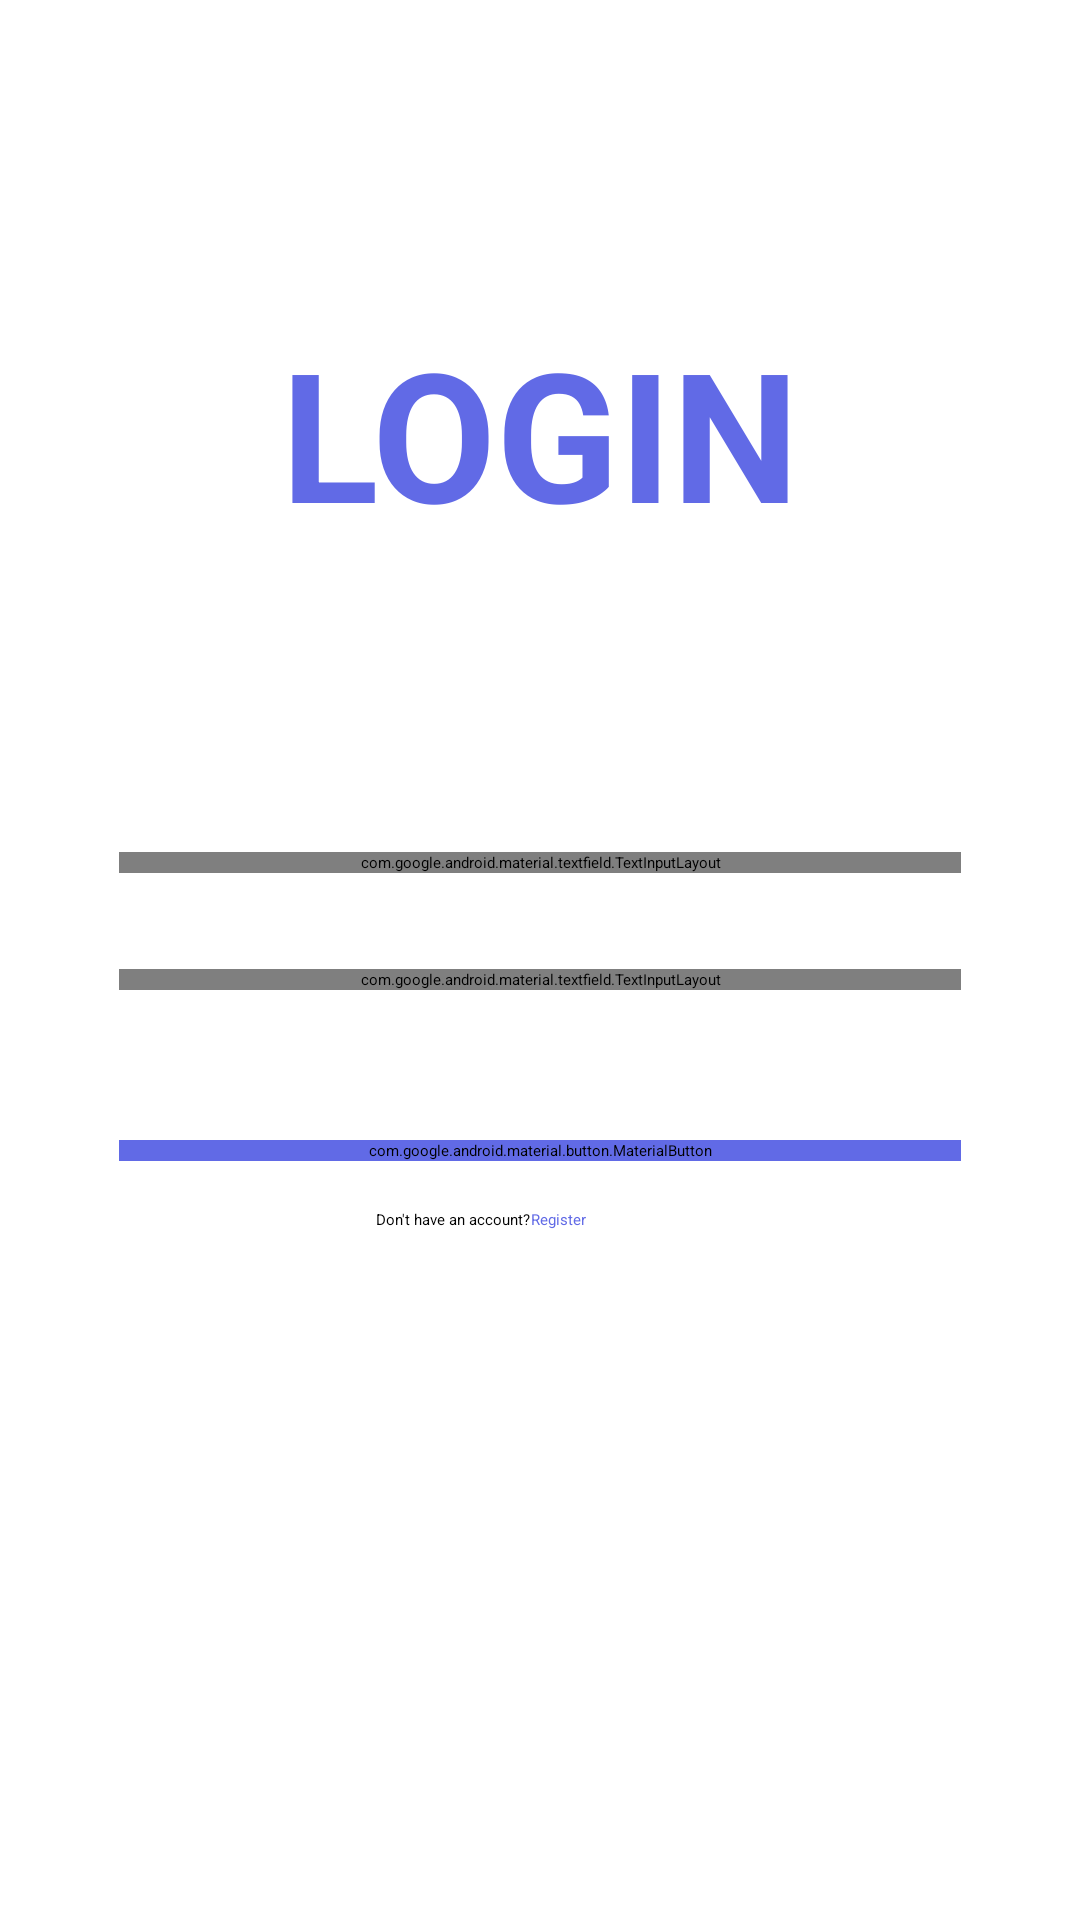

The Android layout XML behind this screen, and the referenced resources:
<!-- AndroidManifest.xml: application theme Theme.BankApp -->
<!-- res/layout/activity_login.xml -->
<?xml version="1.0" encoding="utf-8"?>
<androidx.constraintlayout.widget.ConstraintLayout
    xmlns:android="http://schemas.android.com/apk/res/android"
    xmlns:app="http://schemas.android.com/apk/res-auto"
    xmlns:tools="http://schemas.android.com/tools"
    android:layout_width="match_parent"
    android:layout_height="match_parent"
    tools:context=".LoginActivity"
    android:padding="24dp">

    
    <TextView
        android:id="@+id/loginTitle"
        android:layout_width="wrap_content"
        android:layout_height="wrap_content"
        android:layout_marginTop="80dp"
        android:text="LOGIN"
        android:textColor="#616AE6"
        android:textSize="60sp"
        android:textStyle="bold"
        app:layout_constraintEnd_toEndOf="parent"
        app:layout_constraintStart_toStartOf="parent"
        app:layout_constraintTop_toTopOf="parent" />

    
    <com.google.android.material.textfield.TextInputLayout
        android:id="@+id/usernameInputLayout"
        android:layout_width="0dp"
        android:layout_height="wrap_content"
        android:layout_marginTop="100dp"
        android:hint="         Username"
        app:boxBackgroundMode="outline"
        app:boxStrokeColor="#616AE6"
        app:layout_constraintEnd_toEndOf="parent"
        app:layout_constraintStart_toStartOf="parent"
        app:layout_constraintTop_toBottomOf="@+id/loginTitle"
        app:layout_constraintWidth_percent="0.9"
        app:startIconDrawable="@android:drawable/ic_menu_myplaces"
        app:startIconTint="#616AE6">

        <com.google.android.material.textfield.TextInputEditText
            android:id="@+id/usernameEditText"
            android:layout_width="match_parent"
            android:layout_height="wrap_content"
            android:inputType="text" />
    </com.google.android.material.textfield.TextInputLayout>



    
    <com.google.android.material.textfield.TextInputLayout
        android:id="@+id/passwordInputLayout"
        android:layout_width="0dp"
        android:layout_height="wrap_content"
        android:layout_marginTop="32dp"
        android:hint="        Password"
        app:boxStrokeColor="#616AE6"
        app:endIconMode="password_toggle"
        app:errorEnabled="false"
        app:layout_constraintEnd_toEndOf="parent"
        app:layout_constraintStart_toStartOf="parent"
        app:layout_constraintTop_toBottomOf="@+id/usernameInputLayout"
        app:layout_constraintWidth_percent="0.9"
        app:startIconDrawable="@android:drawable/ic_lock_lock"
        app:startIconTint="#616AE6">

        <com.google.android.material.textfield.TextInputEditText
            android:id="@+id/passwordEditText"
            android:layout_width="match_parent"
            android:layout_height="wrap_content"
            android:inputType="textPassword" />
    </com.google.android.material.textfield.TextInputLayout>

    
    <com.google.android.material.button.MaterialButton
        android:id="@+id/loginButton"
        android:layout_width="0dp"
        android:layout_height="wrap_content"
        android:layout_marginTop="50dp"
        android:backgroundTint="#616AE6"
        android:onClick="Login"
        android:text="Login"
        android:textColor="@android:color/white"
        android:textSize="18sp"
        app:cornerRadius="16dp"
        app:layout_constraintEnd_toEndOf="parent"
        app:layout_constraintStart_toStartOf="parent"
        app:layout_constraintTop_toBottomOf="@+id/passwordInputLayout"
        app:layout_constraintWidth_percent="0.9" />

    <TextView
        android:id="@+id/textView"
        android:layout_width="wrap_content"
        android:layout_height="wrap_content"
        android:layout_marginTop="16dp"
        android:text="Don't have an account?"
        app:layout_constraintEnd_toEndOf="parent"
        app:layout_constraintHorizontal_bias="0.389"
        app:layout_constraintStart_toStartOf="parent"
        app:layout_constraintTop_toBottomOf="@+id/loginButton" />

    <TextView
        android:layout_width="wrap_content"
        android:layout_height="wrap_content"
        android:layout_marginTop="16dp"
        android:onClick="Register"
        android:text="Register"
        android:textColor="#616AE6"
        app:layout_constraintStart_toEndOf="@+id/textView"
        app:layout_constraintTop_toBottomOf="@+id/loginButton" />


</androidx.constraintlayout.widget.ConstraintLayout>
<!-- resources referenced by this layout -->
<resources>

</resources>
